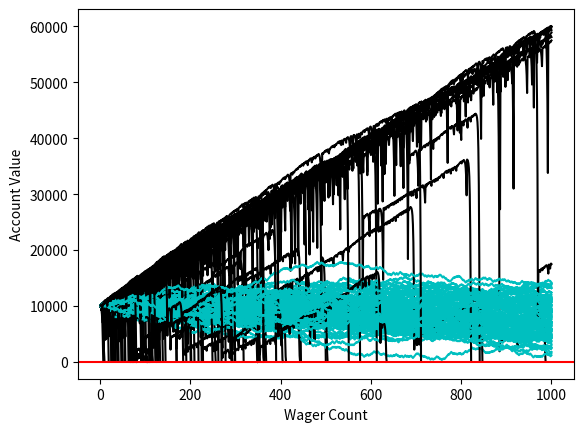

The matplotlib source for this figure:
import random
import matplotlib
import matplotlib.pyplot as plt
import time

sampleSize = 100

startingFunds = 10000
wagerSize = 100
wagerCount = 1000




def rollDice():
    roll = random.randint(1,100)

    if roll == 100:
        return False
    elif roll <= 50:
        return False
    elif 100 > roll >= 50:
        return True

################################################## edit in color
def doubler_bettor(funds,initial_wager,wager_count,color):

    value = funds
    wager = initial_wager
    wX = []
    vY = []
    currentWager = 1
    previousWager = 'win'
    previousWagerAmount = initial_wager

    while currentWager <= wager_count:
        if previousWager == 'win':
            if rollDice():
                value += wager
                wX.append(currentWager)
                vY.append(value)
            else:
                value -= wager 
                previousWager = 'loss'
                previousWagerAmount = wager
                wX.append(currentWager)
                vY.append(value)
                if value < 0:
                    currentWager += 10000000000000000
        elif previousWager == 'loss':
            if rollDice():
                wager = previousWagerAmount * 2

                # this makes it so we just bet all that is left. 
                if (value - wager) < 0:
                    wager = value
                    
                value += wager
                wager = initial_wager
                previousWager = 'win'
                wX.append(currentWager)
                vY.append(value)
            else:
                wager = previousWagerAmount * 2
                # this makes it so we just bet all that is left. 
                if (value - wager) < 0:
                    wager = value
                value -= wager
                previousWager = 'loss'
                previousWagerAmount = wager
                wX.append(currentWager)
                vY.append(value)


                # change to equals zero!
                if value <= 0:
                    currentWager += 10000000000000000

        currentWager += 1
    ########################### this guy edits color #
    plt.plot(wX,vY,color)


'''
Simple bettor, betting the same amount each time.
'''
#####                                           color#
def simple_bettor(funds,initial_wager,wager_count,color):


    value = funds
    wager = initial_wager
    wX = []
    vY = []
    currentWager = 1
    while currentWager <= wager_count:
        if rollDice():
            value += wager
            wX.append(currentWager)
            vY.append(value)
        else:
            value -= wager
            wX.append(currentWager)
            vY.append(value)

            ### change this part, not lessthan or equal zero, it is zero
            if value <= 0:
                currentWager += 10000000000000000
        currentWager += 1

    # this guy goes green #
    plt.plot(wX,vY,color)

    
x = 0

while x < sampleSize:             
    simple_bettor(startingFunds,wagerSize,wagerCount,'c')
    #simple_bettor(startingFunds,wagerSize*2,wagerCount,'c')
    doubler_bettor(startingFunds,wagerSize,wagerCount,'k')
    x+=1

plt.axhline(0, color = 'r')
plt.ylabel('Account Value')
plt.xlabel('Wager Count')
plt.show()
